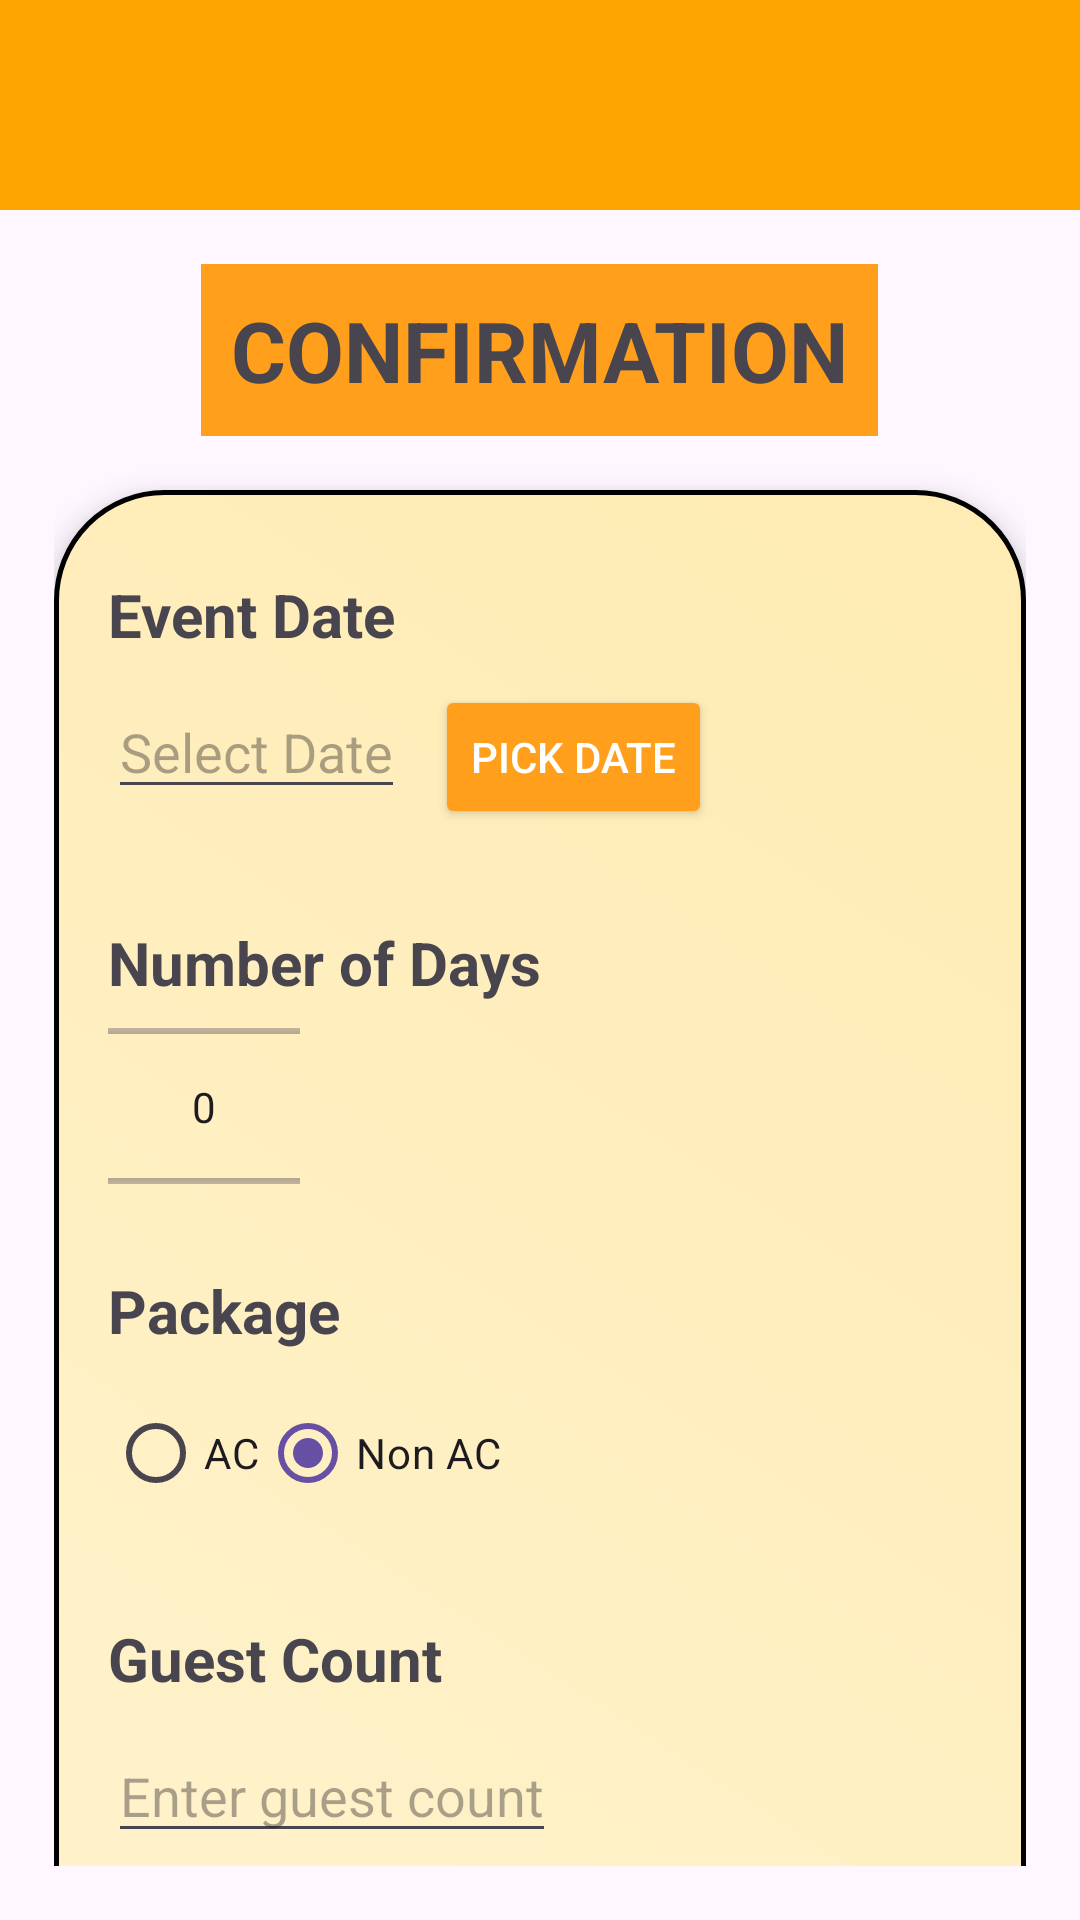

Android layout source for this screen:
<!-- AndroidManifest.xml: application theme Theme.VenueVerse -->
<!-- res/layout/activity_form.xml -->
<?xml version="1.0" encoding="utf-8"?>
<RelativeLayout
    android:id="@+id/main"
    xmlns:android="http://schemas.android.com/apk/res/android"
    xmlns:tools="http://schemas.android.com/tools"
    android:layout_width="match_parent"
    android:layout_height="match_parent"
    android:padding="0dp"
    tools:context=".ContactActivity">

    
    <androidx.appcompat.widget.Toolbar
        android:id="@+id/toolbar"
        android:layout_width="match_parent"
        android:layout_height="70dp"
        android:background="#FFA500"
        android:gravity="center_vertical">

        
        <include layout="@layout/toolbar_logo" />
    </androidx.appcompat.widget.Toolbar>

<LinearLayout xmlns:android="http://schemas.android.com/apk/res/android"
    android:layout_width="match_parent"
    android:layout_height="match_parent"
    android:layout_below="@+id/toolbar"
    android:orientation="vertical"
    android:padding="18dp"> 

    
    <TextView
        android:id="@+id/confirmation_text"
        android:layout_width="wrap_content"
        android:layout_height="wrap_content"
        android:layout_gravity="center_horizontal"
        android:layout_marginBottom="18dp"
        android:baselineAligned="false"
        android:fontFamily="sans-serif"
        android:gravity="center"
        android:padding="10dp"
        android:text="CONFIRMATION"
        android:background="#FF9F1C"
        android:textSize="28sp"
        android:textStyle="bold" />

    
    <LinearLayout
        android:layout_width="match_parent"
        android:layout_height="500dp"
        android:background="@drawable/rounded_layout"

        android:elevation="6dp"
        android:orientation="vertical"
        android:padding="18dp">

        
        <LinearLayout
            android:layout_width="match_parent"
            android:layout_height="0dp"
            android:layout_marginBottom="10dp"
            android:layout_weight="1"
            android:orientation="vertical">

            <TextView
                android:layout_width="wrap_content"
                android:layout_height="wrap_content"
                android:layout_marginTop="10dp"
                android:fontFamily="sans-serif"
                android:text="Event Date"
                android:textSize="20sp"
                android:textStyle="bold" />

            <LinearLayout
                android:layout_width="wrap_content"
                android:layout_height="wrap_content"
                android:layout_marginTop="10dp"
                android:orientation="horizontal">

                <EditText
                    android:id="@+id/event_date"
                    android:layout_width="wrap_content"
                    android:layout_height="wrap_content"
                    android:layout_marginRight="10dp"
                    android:focusable="false"
                    android:fontFamily="sans-serif"
                    android:hint="Select Date"
                    android:textSize="18sp" />

                <Button
                    android:id="@+id/btn_date_picker"
                    android:layout_width="wrap_content"
                    android:layout_height="wrap_content"
                    android:backgroundTint="#FF9F1C"
                    android:text="Pick Date"
                    android:textColor="@android:color/white" />
            </LinearLayout>
        </LinearLayout>

        
        <LinearLayout
            android:layout_width="match_parent"
            android:layout_height="0dp"
            android:layout_marginBottom="10dp"
            android:layout_weight="1"
            android:orientation="vertical">

            <TextView
                android:layout_width="wrap_content"
                android:layout_height="wrap_content"
                android:layout_marginTop="10dp"
                android:fontFamily="sans-serif"
                android:text="Number of Days"
                android:textSize="20sp"
                android:textStyle="bold" />

            <NumberPicker
                android:id="@+id/days_picker"
                android:layout_width="wrap_content"
                android:layout_height="wrap_content" />

            android:layout_marginTop="10dp"/>
        </LinearLayout>

        
        <LinearLayout
            android:layout_width="match_parent"
            android:layout_height="0dp"
            android:layout_marginBottom="10dp"
            android:layout_weight="1"
            android:orientation="vertical">

            <TextView
                android:layout_width="wrap_content"
                android:layout_height="wrap_content"
                android:layout_marginTop="10dp"
                android:fontFamily="sans-serif"
                android:text="Package"
                android:textSize="20sp"
                android:textStyle="bold" />

            <RadioGroup
                android:id="@+id/package_radio_group"
                android:layout_width="wrap_content"
                android:layout_height="wrap_content"
                android:layout_marginTop="10dp"
                android:orientation="horizontal">

                <RadioButton
                    android:id="@+id/radio_package1"
                    android:layout_width="wrap_content"
                    android:layout_height="wrap_content"
                    android:fontFamily="sans-serif"
                    android:text="AC" />

                <RadioButton
                    android:id="@+id/radio_package2"
                    android:layout_width="wrap_content"
                    android:layout_height="wrap_content"
                    android:fontFamily="sans-serif"
                    android:checked="true"
                    android:text="Non AC" />
            </RadioGroup>
        </LinearLayout>

        
        <LinearLayout
            android:layout_width="match_parent"
            android:layout_height="0dp"
            android:layout_marginBottom="10dp"
            android:layout_weight="1"
            android:orientation="vertical">

            <TextView
                android:layout_width="wrap_content"
                android:layout_height="wrap_content"
                android:layout_marginTop="10dp"
                android:fontFamily="sans-serif"
                android:text="Guest Count"
                android:textSize="20sp"
                android:textStyle="bold" />

            <EditText
                android:id="@+id/guest_count"
                android:layout_width="wrap_content"
                android:layout_height="wrap_content"
                android:layout_marginTop="10dp"
                android:fontFamily="sans-serif"
                android:hint="Enter guest count"
                android:inputType="number"
                android:textSize="18sp" />
        </LinearLayout>

    </LinearLayout>

    
    <Button
        android:id="@+id/pay_button"
        android:layout_width="350dp"
        android:layout_height="70dp"
        android:layout_gravity="center"
        android:layout_marginTop="18dp"
        android:backgroundTint="#FF9F1C"
        android:fontFamily="sans-serif"
        android:gravity="center"
        android:text="PAY ₹500.00"
        android:textStyle="bold"
        android:textAllCaps="false"
        android:textColor="@android:color/white"
        android:textSize="32sp" />

</LinearLayout>
</RelativeLayout>
<!-- res/layout/toolbar_logo.xml (included above) -->
<?xml version="1.0" encoding="utf-8"?>
<LinearLayout xmlns:android="http://schemas.android.com/apk/res/android"
    android:layout_width="wrap_content"
    android:layout_height="match_parent"
    android:gravity="center"
    android:paddingTop="0dp"
    android:paddingBottom="0dp"
    android:padding="0dp">

    <ImageView
        android:id="@+id/custom_logo"
        android:layout_width="150dp"
        android:layout_height="150dp"
        android:paddingTop="0dp"
        android:paddingBottom="0dp"
        android:src="@drawable/menu_logo_old"
        android:scaleType="fitCenter"
        android:layout_gravity="center"/>
</LinearLayout>
<!-- resources referenced by this layout -->
<resources>
  <!-- drawable rounded_layout (drawable) -->
  <?xml version="1.0" encoding="utf-8"?>
  <shape xmlns:android="http://schemas.android.com/apk/res/android"
      android:shape="rectangle">
  
      
      <gradient
          android:startColor="#FFF2CC"
          android:endColor="#FFECB3"
          android:angle="45"/>
  
      
      
      
      <corners android:radius="36dp"/>
  
      
      <stroke
          android:width="1.5dp"
          android:color="@color/black"/>
  
      
      <padding
          android:left="20dp"
          android:top="20dp"
          android:right="20dp"
          android:bottom="20dp"/>
  
      
  
  </shape>
  <style name="Theme.VenueVerse" parent="Base.Theme.VenueVerse" />
  <color name="black">#FF000000</color>
  <style name="Base.Theme.VenueVerse" parent="Theme.Material3.DayNight.NoActionBar">
          <item name="windowActionBar">false</item>
          <item name="windowNoTitle">true</item>
      </style>
</resources>
